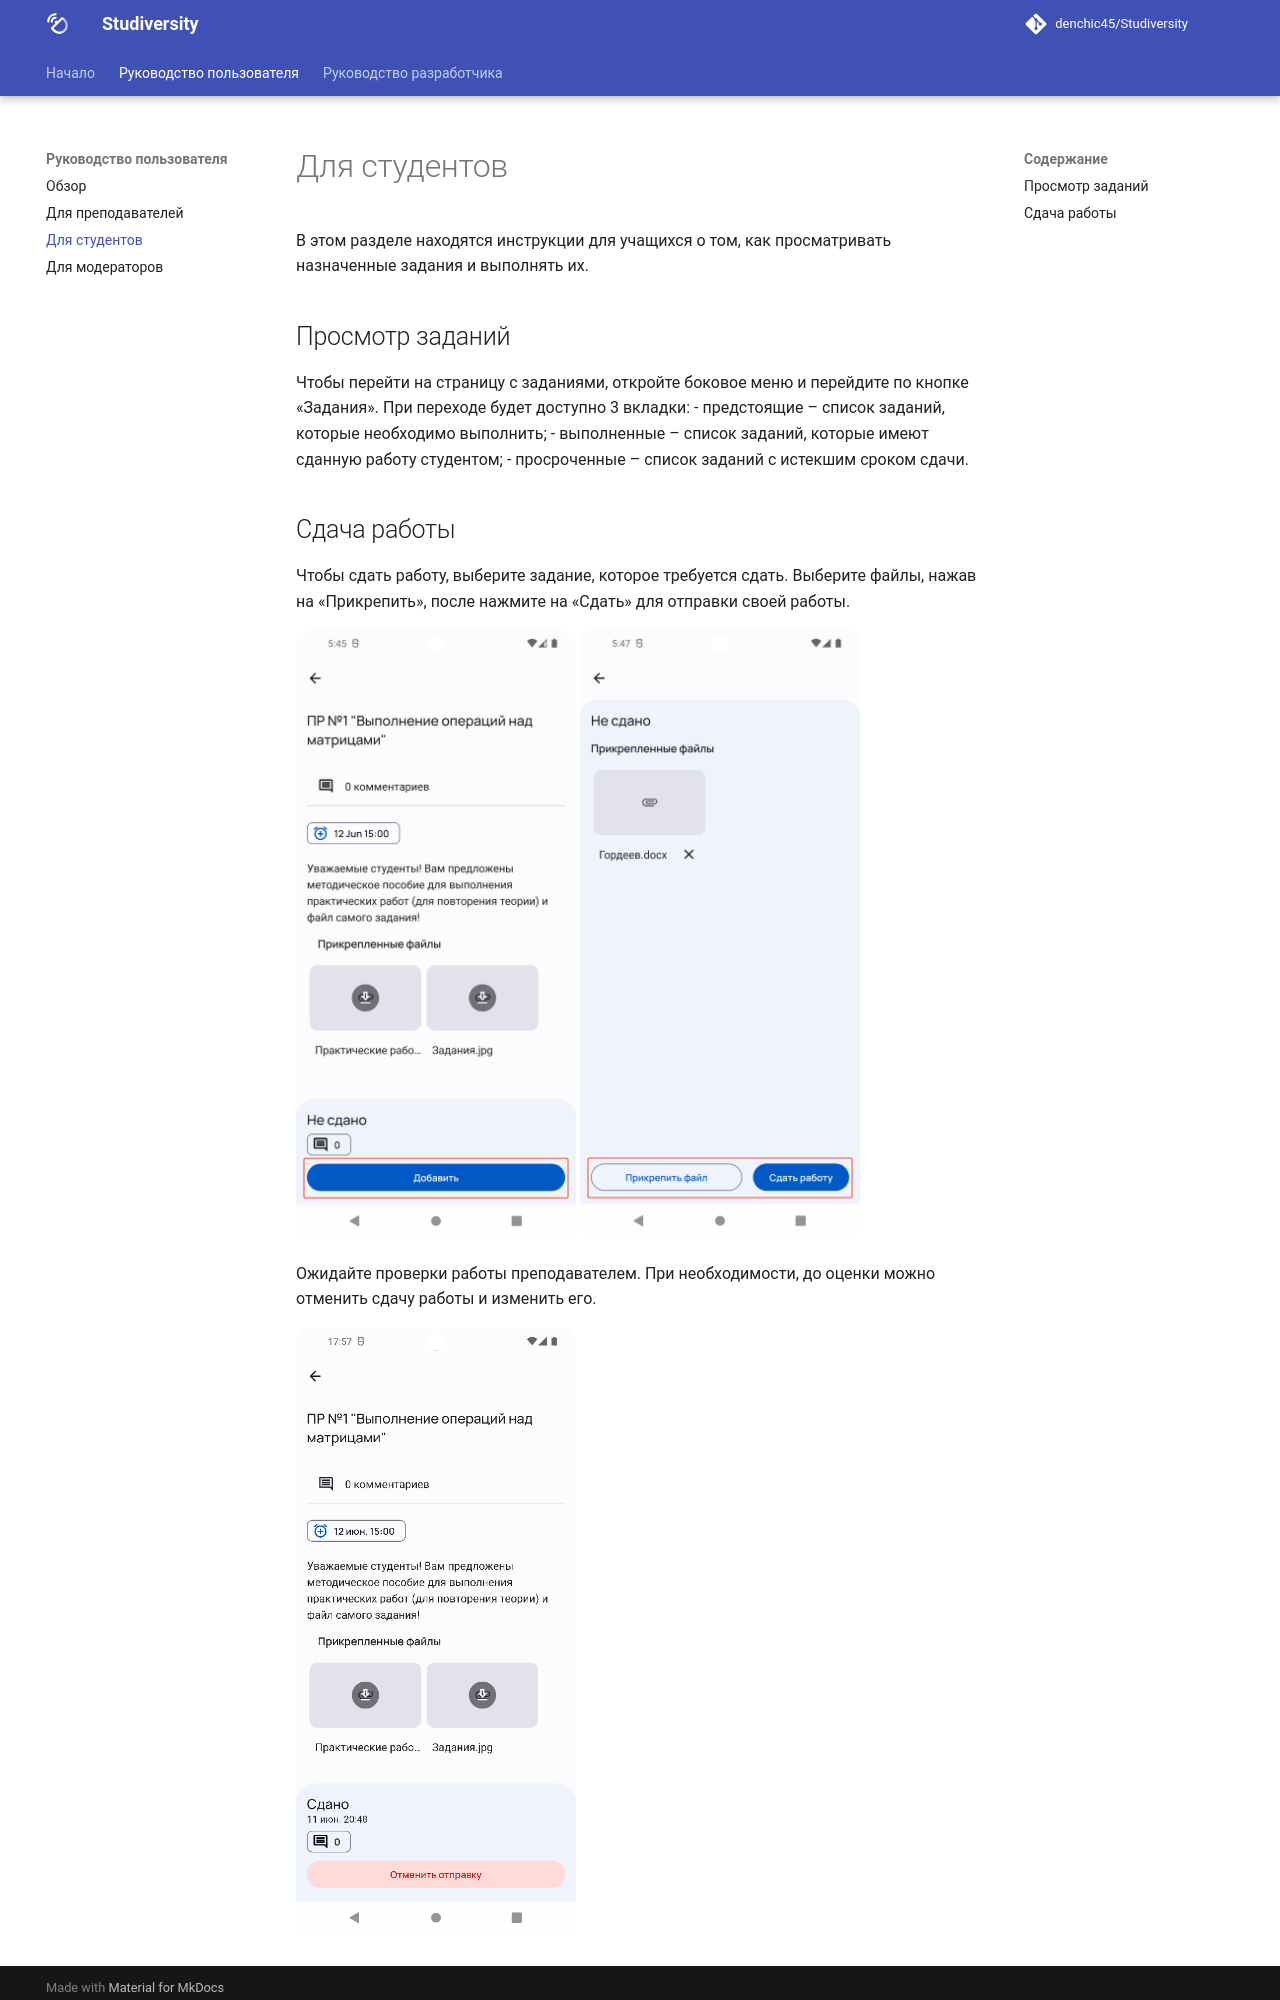

repository: denchic45/Studiversity · page: user-guide/student/index.html · generator: mkdocs

В этом разделе находятся инструкции для учащихся о том, как просматривать
назначенные задания и выполнять их.

## Просмотр заданий

Чтобы перейти на страницу с заданиями, откройте боковое меню и перейдите по кнопке «Задания».
При переходе будет доступно 3 вкладки:
- предстоящие – список заданий, которые необходимо выполнить;
- выполненные – список заданий, которые имеют сданную работу студентом;
- просроченные – список заданий с истекшим сроком сдачи.
